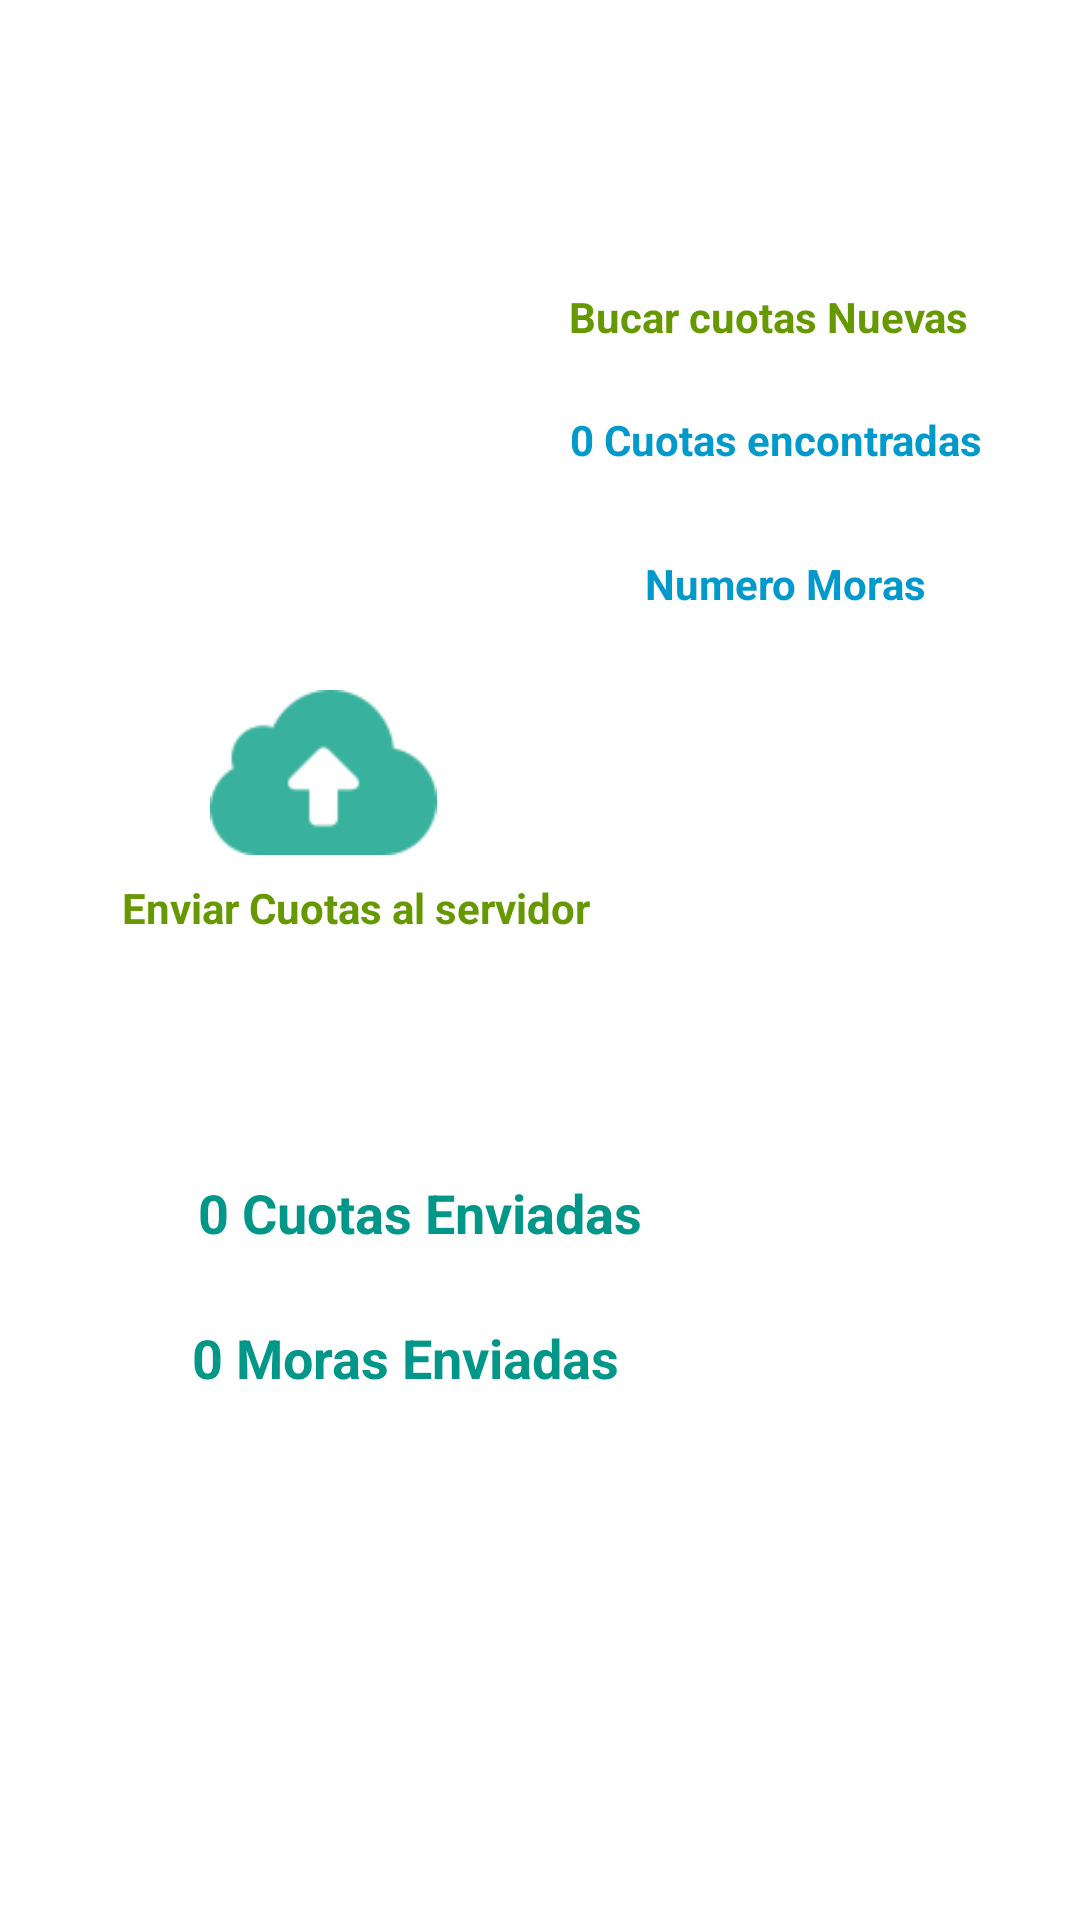

Write the Android layout XML for this screen, with the resource values it uses.
<!-- AndroidManifest.xml: application theme AppTheme -->
<!-- res/layout/activity_enviarcuotas.xml -->
<?xml version="1.0" encoding="utf-8"?>
<androidx.constraintlayout.widget.ConstraintLayout xmlns:android="http://schemas.android.com/apk/res/android"
    xmlns:app="http://schemas.android.com/apk/res-auto"
    xmlns:tools="http://schemas.android.com/tools"
    android:layout_width="match_parent"
    android:layout_height="match_parent"
    android:layout_marginBottom="@dimen/activity_horizontal_margin"
    android:paddingBottom="30dp"
    tools:context=".actividades.Activity_enviarcuotas"
    tools:layout_editor_absoluteY="25dp"
    android:id="@+id/constrain_enviocuota">

    <TextView
        android:id="@+id/textView6"
        android:layout_width="217dp"
        android:layout_height="28dp"
        android:layout_marginStart="8dp"
        android:layout_marginTop="8dp"
        android:layout_marginEnd="16dp"
        android:text="Enviar Cuotas al servidor"
        android:textColor="@android:color/holo_green_dark"
        android:textSize="14sp"
        android:textStyle="bold"
        app:layout_constraintEnd_toEndOf="parent"
        app:layout_constraintHorizontal_bias="0.274"
        app:layout_constraintStart_toStartOf="parent"
        app:layout_constraintTop_toBottomOf="@+id/iv_enviaralservidor" />

    <TextView
        android:id="@+id/textView7"
        android:layout_width="156dp"
        android:layout_height="29dp"
        android:layout_marginEnd="16dp"
        android:layout_marginStart="8dp"
        android:layout_marginTop="80dp"
        android:text="Bucar cuotas Nuevas"
        android:textColor="@android:color/holo_green_dark"
        android:textSize="14sp"
        android:textStyle="bold"
        app:layout_constraintEnd_toEndOf="parent"
        app:layout_constraintStart_toEndOf="@+id/iv_buscarcuotas"
        app:layout_constraintTop_toTopOf="@+id/guideline" />


    <androidx.constraintlayout.widget.Guideline
        android:id="@+id/guideline"
        android:layout_width="wrap_content"
        android:layout_height="wrap_content"
        android:orientation="horizontal"
        app:layout_constraintGuide_begin="16dp" />

    <ImageView
        android:id="@+id/iv_buscarcuotas"
        android:layout_width="139dp"
        android:layout_height="62dp"
        android:layout_marginStart="44dp"
        android:layout_marginTop="80dp"
        android:src="@drawable/ic_action_name"
        app:layout_constraintStart_toStartOf="parent"
        app:layout_constraintTop_toTopOf="@+id/guideline" />

    <TextView
        android:id="@+id/et_num_cuotasnuevas"
        android:layout_width="155dp"
        android:layout_height="40dp"
        android:layout_marginEnd="16dp"
        android:layout_marginStart="8dp"
        android:layout_marginTop="12dp"
        android:text="0 Cuotas encontradas"
        android:textColor="@android:color/holo_blue_dark"
        android:textSize="14sp"
        android:textStyle="bold"
        app:layout_constraintEnd_toEndOf="parent"
        app:layout_constraintStart_toEndOf="@+id/iv_buscarcuotas"
        app:layout_constraintTop_toBottomOf="@+id/textView7" />

    <ImageView
        android:id="@+id/iv_enviaralservidor"
        android:layout_width="127dp"
        android:layout_height="55dp"
        android:layout_marginTop="72dp"
        app:layout_constraintEnd_toEndOf="parent"
        app:layout_constraintHorizontal_bias="0.19"
        app:layout_constraintStart_toStartOf="parent"
        app:layout_constraintTop_toBottomOf="@+id/iv_buscarcuotas"
        app:srcCompat="@drawable/enviarservidor" />

    <TextView
        android:id="@+id/et_moras_nuevas"
        android:layout_width="153dp"
        android:layout_height="20dp"
        android:layout_marginStart="32dp"
        android:layout_marginTop="8dp"
        android:text="Numero Moras"
        android:textColor="@android:color/holo_blue_dark"
        android:textSize="14sp"
        android:textStyle="bold"
        app:layout_constraintStart_toEndOf="@+id/iv_buscarcuotas"
        app:layout_constraintTop_toBottomOf="@+id/et_num_cuotasnuevas" />

    <TextView
        android:id="@+id/et_cant_cuotas_enviadas"
        android:layout_width="wrap_content"
        android:layout_height="wrap_content"
        android:layout_marginStart="66dp"
        android:layout_marginTop="71dp"
        android:text="0 Cuotas Enviadas"
        android:textColor="#009688"
        android:textSize="18sp"
        android:textStyle="bold"
        app:layout_constraintStart_toStartOf="parent"
        app:layout_constraintTop_toBottomOf="@+id/textView6" />

    <TextView
        android:id="@+id/et_cant_moras_enviadas"
        android:layout_width="wrap_content"
        android:layout_height="wrap_content"
        android:layout_marginStart="64dp"
        android:layout_marginTop="24dp"
        android:text="0 Moras Enviadas"
        android:textColor="#009688"
        android:textSize="18sp"
        android:textStyle="bold"
        app:layout_constraintStart_toStartOf="parent"
        app:layout_constraintTop_toBottomOf="@+id/et_cant_cuotas_enviadas" />
</androidx.constraintlayout.widget.ConstraintLayout>
<!-- resources referenced by this layout -->
<resources>
  <dimen name="activity_horizontal_margin">16dp</dimen>
  <!-- drawable enviarservidor: png bitmap (drawable, 2391 bytes) -->
  <style name="AppTheme" parent="Theme.MaterialComponents.Light.DarkActionBar">
      <item name="colorPrimary">@color/colorPrimary</item>
      <item name="colorPrimaryDark">@color/colorPrimaryDark</item>
      <item name="colorAccent">@color/colorAccent</item>
    </style>
  <color name="colorPrimary">#1D8348</color>
  <color name="colorPrimaryDark">#225e1a</color>
  <color name="colorAccent">#FF4081</color>
</resources>
